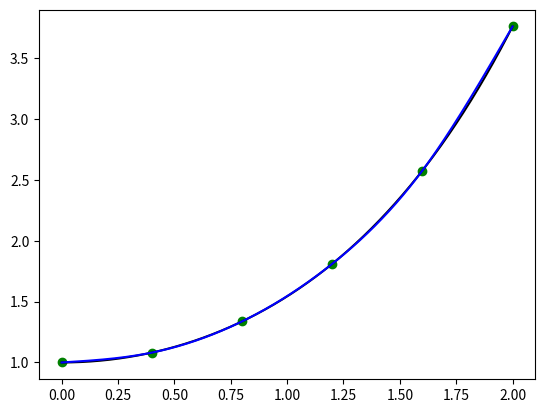

Python code for this plot:
print("Cubic spline interpolation \n")

import numpy as np
import matplotlib.pyplot as plt

plotdots = 10 ** 4


def input():
    # def f(x): return 0
    # LEFT, DOTS_COUNT, RIGHT = -1, 3, 1

    # def f(x): return 1 / (1 + x**2)
    # LEFT, DOTS_COUNT, RIGHT = -5, 11, 5

    # def f(x): return np.tan(x)
    # LEFT, DOTS_COUNT, RIGHT = -1.5, 11, 1.5

    # def f(x): return np.sin(4 * x)
    # LEFT, DOTS_COUNT, RIGHT = -1, 7, 1

    # def f(x): return np.sin(4 * x)
    # LEFT, DOTS_COUNT, RIGHT = -1, 5, 1

    def f(x): return np.cosh(x)

    LEFT, DOTS_COUNT, RIGHT = 0, 6, 2

    dots = []
    for i in range(DOTS_COUNT):
        x = LEFT + (RIGHT - LEFT) * i / (DOTS_COUNT - 1)
        y = f(x)
        dots += [(x, y)]

    return dots, f


dots, f = input()
(x, y) = map(list, zip(*dots))
print("(x,y) =", dots, '\n')

plt.plot(x, y, 'og')
xplot = np.linspace(min(x), max(x), plotdots)

yplot = [f(xdot) for xdot in xplot]
plt.plot(xplot, yplot, 'black')


def tridiag_solve(A, b):
    A = A.copy()
    b = b.copy()
    n = len(A)

    A[0][1] /= A[0][0]
    for i in range(1, n - 1):
        A[i][i + 1] /= (A[i][i] - A[i][i - 1] * A[i - 1][i])

    b[0] /= A[0][0]
    for i in range(1, n):
        b[i] = (b[i] - A[i][i - 1] * b[i - 1]) / (A[i][i] - A[i][i - 1] * A[i - 1][i])

    x = np.zeros(n)
    x[-1] = b[-1]
    for i in range(n - 2, -1, -1):
        x[i] = b[i] - A[i][i + 1] * x[i + 1]

    return x


def Spline(dots):
    n = len(dots) - 1
    (x, y) = map(list, zip(*dots))

    h = [None]
    for i in range(1, n + 1):
        h += [x[i] - x[i - 1]]

    A = [[None] * (n) for i in range(n)]
    for i in range(1, n):
        for j in range(1, n):
            A[i][j] = 0.0
    for i in range(1, n - 1):
        A[i + 1][i] = h[i + 1]
    for i in range(1, n):
        A[i][i] = 2 * (h[i] + h[i + 1])
    for i in range(1, n - 1):
        A[i][i + 1] = h[i + 1]

    F = []
    for i in range(1, n):
        F += [3 * ((y[i + 1] - y[i]) / h[i + 1] - (y[i] - y[i - 1]) / h[i])]

    A = [A[i][1:] for i in range(len(A)) if i]

    c = tridiag_solve(A, F)
    c = [0.0] + list(c) + [0.0]

    def evaluate(xdot):
        for i in range(1, len(x)):
            if x[i - 1] <= xdot <= x[i]:
                val = 0
                val += y[i]
                b = (y[i] - y[i - 1]) / h[i] + (2 * c[i] + c[i - 1]) * h[i] / 3
                val += b * (xdot - x[i])
                val += c[i] * ((xdot - x[i]) ** 2)
                d = (c[i] - c[i - 1]) / (3 * h[i])
                val += d * ((xdot - x[i]) ** 3)
                return val
        return None

    def cout():
        print("Cubic spline:", '\n')
        for i in range(1, len(x)):
            val = 0
            b = (y[i] - y[i - 1]) / h[i] + (2 * c[i] + c[i - 1]) * h[i] / 3
            d = (c[i] - c[i - 1]) / (3 * h[i])
            print(x[i - 1], x[i], "->")
            print(np.poly1d([d, c[i], b, y[i]]), '\n')

    return evaluate, cout


spl, cout = Spline(dots)
yplot = [spl(xdot) for xdot in xplot]
plt.plot(xplot, yplot, 'b')

cout()

xdot = 1.0
print(f"          f({xdot}) =", f(xdot))
print(f"CubicSpline({xdot}) =", spl(xdot))
print(f"      delta({xdot}) =", abs(f(xdot) - spl(xdot)))

plt.show()